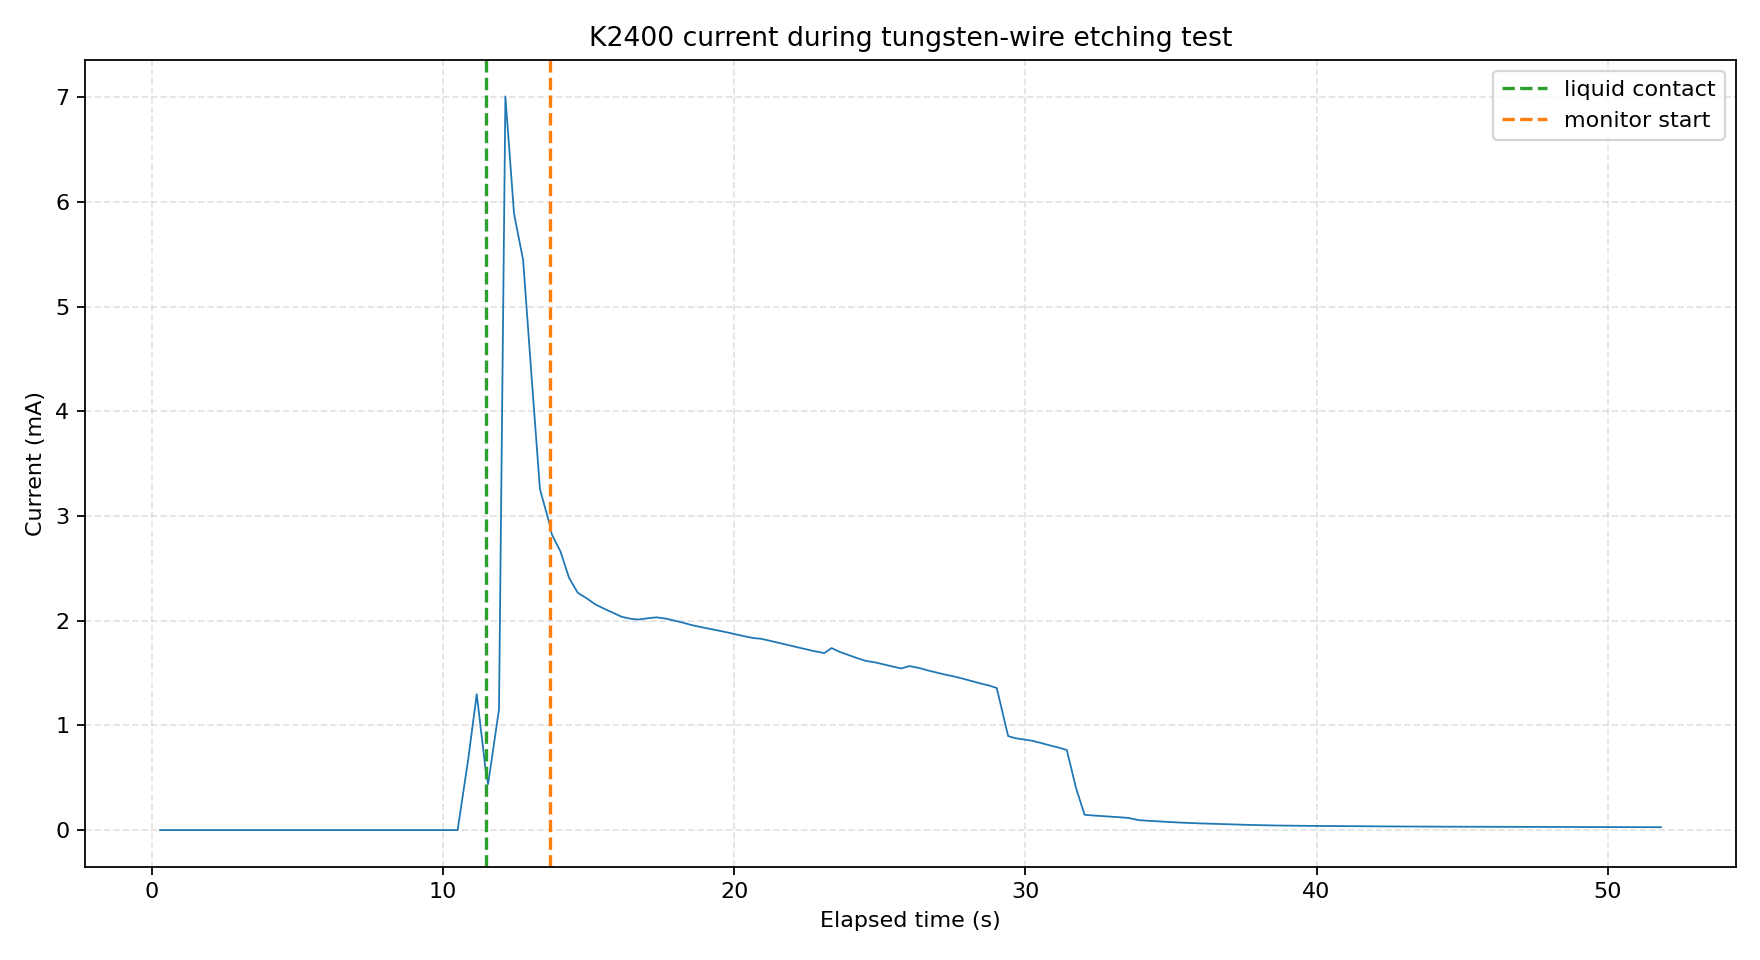

Source data for this figure (header and first rows):
sample_index, elapsed_s, wall_time, current_A, current_mA, query_ms, phase, status, error
0, 0.282, 2026-10-12T22:01:18.606+08:00, 1.151694e-08, 1.151694e-05, 85.83, air_baseline, ok, 
1, 0.563, 2026-10-12T22:01:18.901+08:00, 1.63495e-09, 1.63495e-06, 75.4, air_baseline, ok, 
2, 0.875, 2026-10-12T22:01:19.201+08:00, 1.29683e-09, 1.29683e-06, 75.39, air_baseline, ok, 
3, 1.172, 2026-10-12T22:01:19.501+08:00, 1.092333e-09, 1.092333e-06, 75.93, air_baseline, ok, 
4, 1.469, 2026-10-12T22:01:19.801+08:00, 1.002432e-09, 1.002432e-06, 75.55, air_baseline, ok, 
5, 1.766, 2026-10-12T22:01:20.104+08:00, 9.341095e-10, 9.341095e-07, 76.08, air_baseline, ok, 
6, 2.078, 2026-10-12T22:01:20.407+08:00, 8.82326e-10, 8.82326e-07, 76.09, air_baseline, ok, 
7, 2.375, 2026-10-12T22:01:20.706+08:00, 8.373754e-10, 8.373754e-07, 75.57, air_baseline, ok, 
8, 2.672, 2026-10-12T22:01:21.007+08:00, 8.217792e-10, 8.217792e-07, 76.25, air_baseline, ok, 
9, 2.969, 2026-10-12T22:01:21.307+08:00, 7.948746e-10, 7.948746e-07, 75.66, air_baseline, ok, 
10, 3.282, 2026-10-12T22:01:21.609+08:00, 7.901623e-10, 7.901623e-07, 76.63, air_baseline, ok, 
11, 3.578, 2026-10-12T22:01:21.910+08:00, 7.513842e-10, 7.513842e-07, 76.44, air_baseline, ok, 
12, 3.875, 2026-10-12T22:01:22.209+08:00, 7.204269e-10, 7.204269e-07, 75.72, air_baseline, ok, 
13, 4.172, 2026-10-12T22:01:22.509+08:00, 7.254684e-10, 7.254684e-07, 75.49, air_baseline, ok, 
14, 4.485, 2026-10-12T22:01:22.809+08:00, 7.001192e-10, 7.001192e-07, 75.87, air_baseline, ok, 
15, 4.782, 2026-10-12T22:01:23.112+08:00, 6.949833e-10, 6.949833e-07, 75.8, air_baseline, ok, 
16, 5.078, 2026-10-12T22:01:23.412+08:00, 6.770782e-10, 6.770782e-07, 76.07, air_baseline, ok, 
17, 5.375, 2026-10-12T22:01:23.712+08:00, 6.809417e-10, 6.809417e-07, 75.98, air_baseline, ok, 
18, 5.688, 2026-10-12T22:01:24.014+08:00, 6.739211e-10, 6.739211e-07, 75.56, air_baseline, ok, 
19, 5.985, 2026-10-12T22:01:24.315+08:00, 6.722718e-10, 6.722718e-07, 75.5, air_baseline, ok, 
20, 6.282, 2026-10-12T22:01:24.617+08:00, 6.856068e-10, 6.856068e-07, 75.93, liquid_search, ok, 
21, 6.594, 2026-10-12T22:01:24.918+08:00, 7.944976e-10, 7.944976e-07, 76.12, liquid_search, ok, 
22, 6.891, 2026-10-12T22:01:25.217+08:00, 6.932865e-10, 6.932865e-07, 76.15, liquid_search, ok, 
23, 7.188, 2026-10-12T22:01:25.518+08:00, 6.92391e-10, 6.92391e-07, 75.87, liquid_search, ok, 
24, 7.485, 2026-10-12T22:01:25.818+08:00, 6.772656e-10, 6.772656e-07, 75.81, liquid_search, ok, 
25, 7.797, 2026-10-12T22:01:26.120+08:00, 8.741284e-10, 8.741284e-07, 76.08, liquid_search, ok, 
26, 8.094, 2026-10-12T22:01:26.420+08:00, 6.90177e-10, 6.90177e-07, 75.95, liquid_search, ok, 
27, 8.391, 2026-10-12T22:01:26.720+08:00, 7.457296e-10, 7.457296e-07, 75.5, liquid_search, ok, 
28, 8.688, 2026-10-12T22:01:27.020+08:00, 7.084592e-10, 7.084592e-07, 75.94, liquid_search, ok, 
29, 8.985, 2026-10-12T22:01:27.323+08:00, 7.749913e-10, 7.749913e-07, 76.03, liquid_search, ok, 
30, 9.297, 2026-10-12T22:01:27.625+08:00, 6.889984e-10, 6.889984e-07, 75.96, liquid_search, ok, 
31, 9.594, 2026-10-12T22:01:27.923+08:00, 8.462806e-10, 8.462806e-07, 75.69, liquid_search, ok, 
32, 9.891, 2026-10-12T22:01:28.225+08:00, 7.056792e-10, 7.056792e-07, 75.7, liquid_search, ok, 
33, 10.2, 2026-10-12T22:01:28.527+08:00, 7.795601e-10, 7.795601e-07, 75.85, liquid_search, ok, 
34, 10.5, 2026-10-12T22:01:28.826+08:00, 7.249505e-10, 7.249505e-07, 75.48, liquid_search, ok, 
35, 10.86, 2026-10-12T22:01:29.198+08:00, 0.0006677, 0.6677, 145.5, liquid_search, ok, 
36, 11.16, 2026-10-12T22:01:29.489+08:00, 0.001298, 1.298, 141.5, liquid_search, ok, 
37, 11.47, 2026-10-12T22:01:29.795+08:00, 0.0005595, 0.5595, 142.3, liquid_search, ok, 
38, 11.55, 2026-10-12T22:01:29.883+08:00, 0.0004391, 0.4391, 85.57, immersion_settle, ok, 
39, 11.92, 2026-10-12T22:01:30.245+08:00, 0.001153, 1.153, 141.1, immersion_settle, ok, 
40, 12.14, 2026-10-12T22:01:30.468+08:00, 0.007008, 7.008, 73.79, immersion_settle, ok, 
41, 12.44, 2026-10-12T22:01:30.770+08:00, 0.005888, 5.888, 74.05, immersion_settle, ok, 
42, 12.75, 2026-10-12T22:01:31.077+08:00, 0.005445, 5.445, 73.94, immersion_settle, ok, 
43, 13.05, 2026-10-12T22:01:31.370+08:00, 0.004307, 4.307, 73.87, immersion_settle, ok, 
44, 13.33, 2026-10-12T22:01:31.665+08:00, 0.003257, 3.257, 73.64, immersion_settle, ok, 
45, 13.66, 2026-10-12T22:01:31.981+08:00, 0.002924, 2.924, 73.92, immersion_settle, ok, 
46, 13.73, 2026-10-12T22:01:32.067+08:00, 0.002825, 2.825, 85.65, monitor, ok, 
47, 14.03, 2026-10-12T22:01:32.364+08:00, 0.002662, 2.662, 74.06, monitor, ok, 
48, 14.33, 2026-10-12T22:01:32.664+08:00, 0.00241, 2.41, 74.04, monitor, ok, 
49, 14.62, 2026-10-12T22:01:32.962+08:00, 0.002267, 2.267, 73.56, monitor, ok, 
50, 14.94, 2026-10-12T22:01:33.276+08:00, 0.002213, 2.213, 74.21, monitor, ok, 
51, 15.23, 2026-10-12T22:01:33.569+08:00, 0.002155, 2.155, 73.87, monitor, ok, 
52, 15.53, 2026-10-12T22:01:33.864+08:00, 0.002114, 2.114, 73.75, monitor, ok, 
53, 15.83, 2026-10-12T22:01:34.164+08:00, 0.002076, 2.076, 74.04, monitor, ok, 
54, 16.14, 2026-10-12T22:01:34.470+08:00, 0.002037, 2.037, 74.77, monitor, ok, 
55, 16.44, 2026-10-12T22:01:34.761+08:00, 0.002019, 2.019, 73.9, monitor, ok, 
56, 16.72, 2026-10-12T22:01:35.054+08:00, 0.002011, 2.011, 73.42, monitor, ok, 
57, 17.03, 2026-10-12T22:01:35.364+08:00, 0.002024, 2.024, 73.62, monitor, ok, 
58, 17.33, 2026-10-12T22:01:35.666+08:00, 0.002032, 2.032, 74.07, monitor, ok, 
59, 17.64, 2026-10-12T22:01:35.970+08:00, 0.002021, 2.021, 73.85, monitor, ok, 
... 114 more rows
